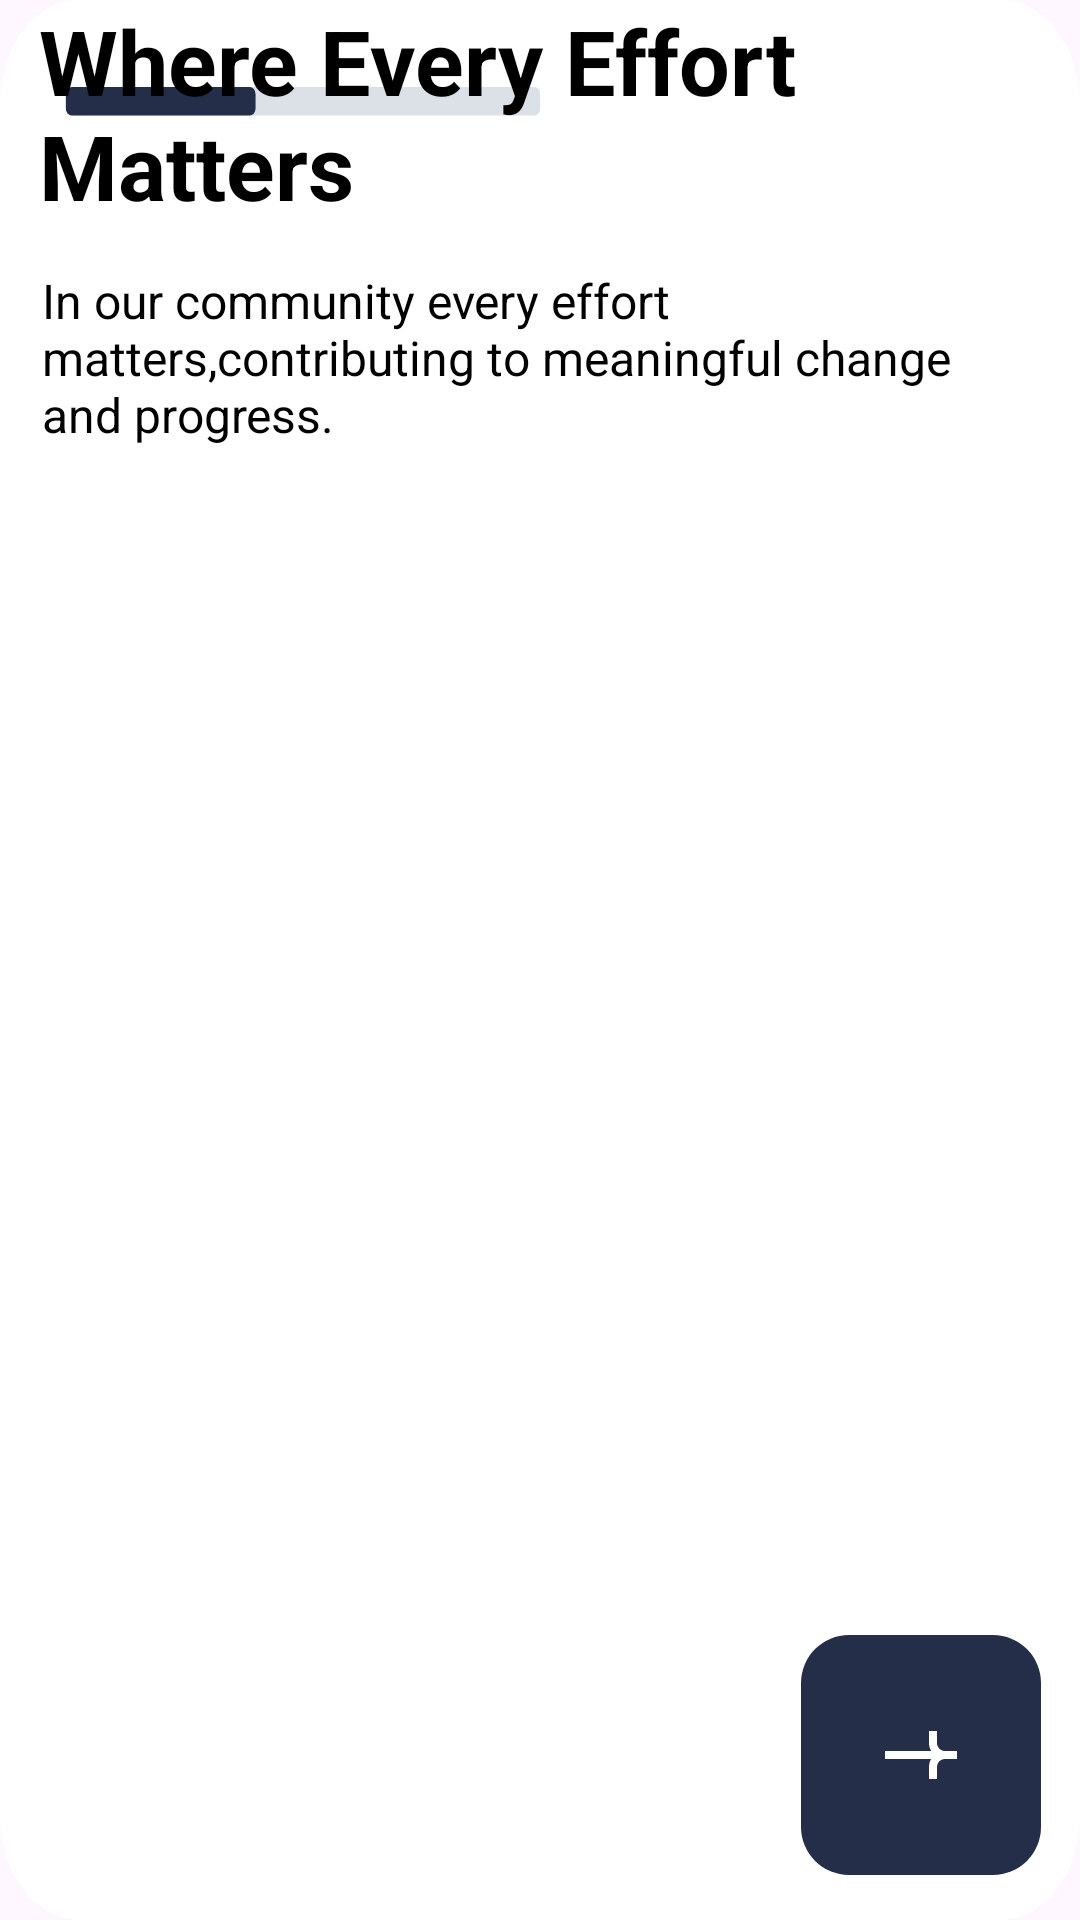

Layout XML and referenced resources for this Android screen:
<!-- AndroidManifest.xml: application theme Theme.UNAIDHUB -->
<!-- res/layout/welcome_3.xml -->
<?xml version="1.0" encoding="utf-8"?>
<RelativeLayout
    xmlns:android="http://schemas.android.com/apk/res/android"
    android:layout_height="match_parent"
    android:layout_width="match_parent"
    android:background="@drawable/frame">

    <View
        android:id="@+id/welcome_screen_progress"
        android:layout_width="217dp"
        android:layout_height="19dp"
        android:layout_alignParentStart="true"
        android:layout_alignParentTop="true"
        android:layout_alignParentEnd="true"
        android:layout_marginStart="18dp"
        android:layout_marginTop="29dp"
        android:layout_marginEnd="176dp"
        android:background="@drawable/progress_bar" />

    <TextView
        android:id="@+id/text"
        android:layout_width="46.6dp"
        android:layout_height="30.6dp"
        android:layout_alignParentEnd="true"
        android:layout_alignParentBottom="true"
        android:layout_marginEnd="17dp"
        android:layout_marginBottom="680dp"
        android:text="@string/skip"
        android:textColor="@color/black"
        android:textSize="16sp" />

    <TextView
        android:id="@+id/personalize_your_health_with_intelligent_ai"
        android:layout_width="wrap_content"
        android:layout_height="wrap_content"
        android:layout_alignParentStart="true"
        android:layout_alignParentEnd="true"
        android:layout_alignParentBottom="true"
        android:layout_marginStart="13dp"
        android:layout_marginEnd="33dp"
        android:layout_marginBottom="568dp"
        android:text="@string/welcome_header2"
        android:textColor="@color/black"
        android:textSize="30sp"
        android:textStyle="bold" />

    <TextView
        android:id="@+id/__p__achieve_your_wellness_goals_with_our_ai_powered_platform_to_your_unique_needs"
        android:layout_width="356.6dp"
        android:layout_height="63.6dp"
        android:layout_alignParentStart="true"
        android:layout_alignParentEnd="true"
        android:layout_alignParentBottom="true"
        android:layout_marginStart="14dp"
        android:layout_marginLeft="0dp"
        android:layout_marginTop="50dp"
        android:layout_marginEnd="41dp"
        android:layout_marginBottom="487dp"
        android:text="@string/welcome_msg_2"
        android:textColor="@color/black"
        android:textSize="16sp" />

    <ImageView
        android:id="@+id/vector"
        android:layout_width="match_parent"
        android:layout_height="wrap_content"
        android:layout_alignParentStart="true"
        android:layout_alignParentEnd="true"
        android:layout_alignParentBottom="true"
        android:layout_marginStart="0dp"
        android:layout_marginTop="270dp"
        android:layout_marginEnd="0dp"
        android:layout_marginBottom="1dp"
        android:alpha="0.80000001192093"
        android:contentDescription="vector"
        android:src="@drawable/welcomeimg3" />

    <View
        android:id="@+id/next_btn_welcome3"
        android:layout_width="80dp"
        android:layout_height="80dp"
        android:layout_alignParentEnd="true"
        android:layout_alignParentBottom="true"
        android:layout_marginStart="0dp"
        android:layout_marginTop="0dp"
        android:layout_marginEnd="13dp"
        android:layout_marginBottom="15dp"
        android:background="@drawable/button_primary" />


</RelativeLayout>
<!-- resources referenced by this layout -->
<resources>
  <color name="black">#FF000000</color>
  <!-- drawable button_primary (drawable) -->
  <vector xmlns:android="http://schemas.android.com/apk/res/android"
      android:width="80dp"
      android:height="80dp"
      android:viewportWidth="80"
      android:viewportHeight="80">
    <path
        android:pathData="M16,0L64,0A16,16 0,0 1,80 16L80,64A16,16 0,0 1,64 80L16,80A16,16 0,0 1,0 64L0,16A16,16 0,0 1,16 0z"
        android:fillColor="#242E49"/>
    <path
        android:pathData="M45.333,32L45.333,36C45.333,37.473 46.527,38.667 48,38.667L52,38.667V41.333L48,41.333C47.999,41.333 47.999,41.333 47.998,41.333C46.526,41.335 45.333,42.528 45.333,44L45.333,48H42.667L42.667,44C42.667,43.029 42.926,42.118 43.38,41.333L28,41.333V38.667L43.38,38.667C42.926,37.882 42.667,36.971 42.667,36L42.667,32H45.333Z"
        android:fillColor="#ffffff"
        android:fillType="evenOdd"/>
  </vector>
  <!-- drawable frame (drawable) -->
  <vector
      xmlns:android="http://schemas.android.com/apk/res/android"
      xmlns:aapt="http://schemas.android.com/aapt"
      android:width="327dp"
      android:height="443.5dp"
      android:viewportWidth="327"
      android:viewportHeight="443.5"
      >
      <group>
          <clip-path
              android:pathData="M24 0H303C316.255 0 327 10.7452 327 24V419.5C327 432.755 316.255 443.5 303 443.5H24C10.7452 443.5 0 432.755 0 419.5V24C0 10.7452 10.7452 0 24 0Z"
              />
          <path
              android:pathData="M0 0V443.5H327V0"
              android:fillColor="#FFFFFF"
              />
      </group>
  </vector>
  <!-- drawable progress_bar (drawable) -->
  <vector xmlns:android="http://schemas.android.com/apk/res/android"
      android:width="168dp"
      android:height="16dp"
      android:viewportWidth="168"
      android:viewportHeight="16">
    <path
        android:pathData="M6,0L162,0A2,2 0,0 1,164 2L164,6A2,2 0,0 1,162 8L6,8A2,2 0,0 1,4 6L4,2A2,2 0,0 1,6 0z"
        android:fillColor="#DCE1E8"/>
    <path
        android:pathData="M6,8L66,8A2,2 0,0 0,68 6L68,2A2,2 0,0 0,66 0L6,0A2,2 0,0 0,4 2L4,6A2,2 0,0 0,6 8z"
        android:fillColor="#242E49"/>
  </vector>
  <string name="skip">Skip</string>
  <string name="welcome_header2">Where Every Effort Matters </string>
  <string name="welcome_msg_2">In our community every effort matters,contributing to meaningful change and progress.</string>
  <style name="Theme.UNAIDHUB" parent="Base.Theme.UNAIDHUB" />
  <style name="Base.Theme.UNAIDHUB" parent="Theme.Material3.DayNight.NoActionBar">
          
          
      </style>
</resources>
